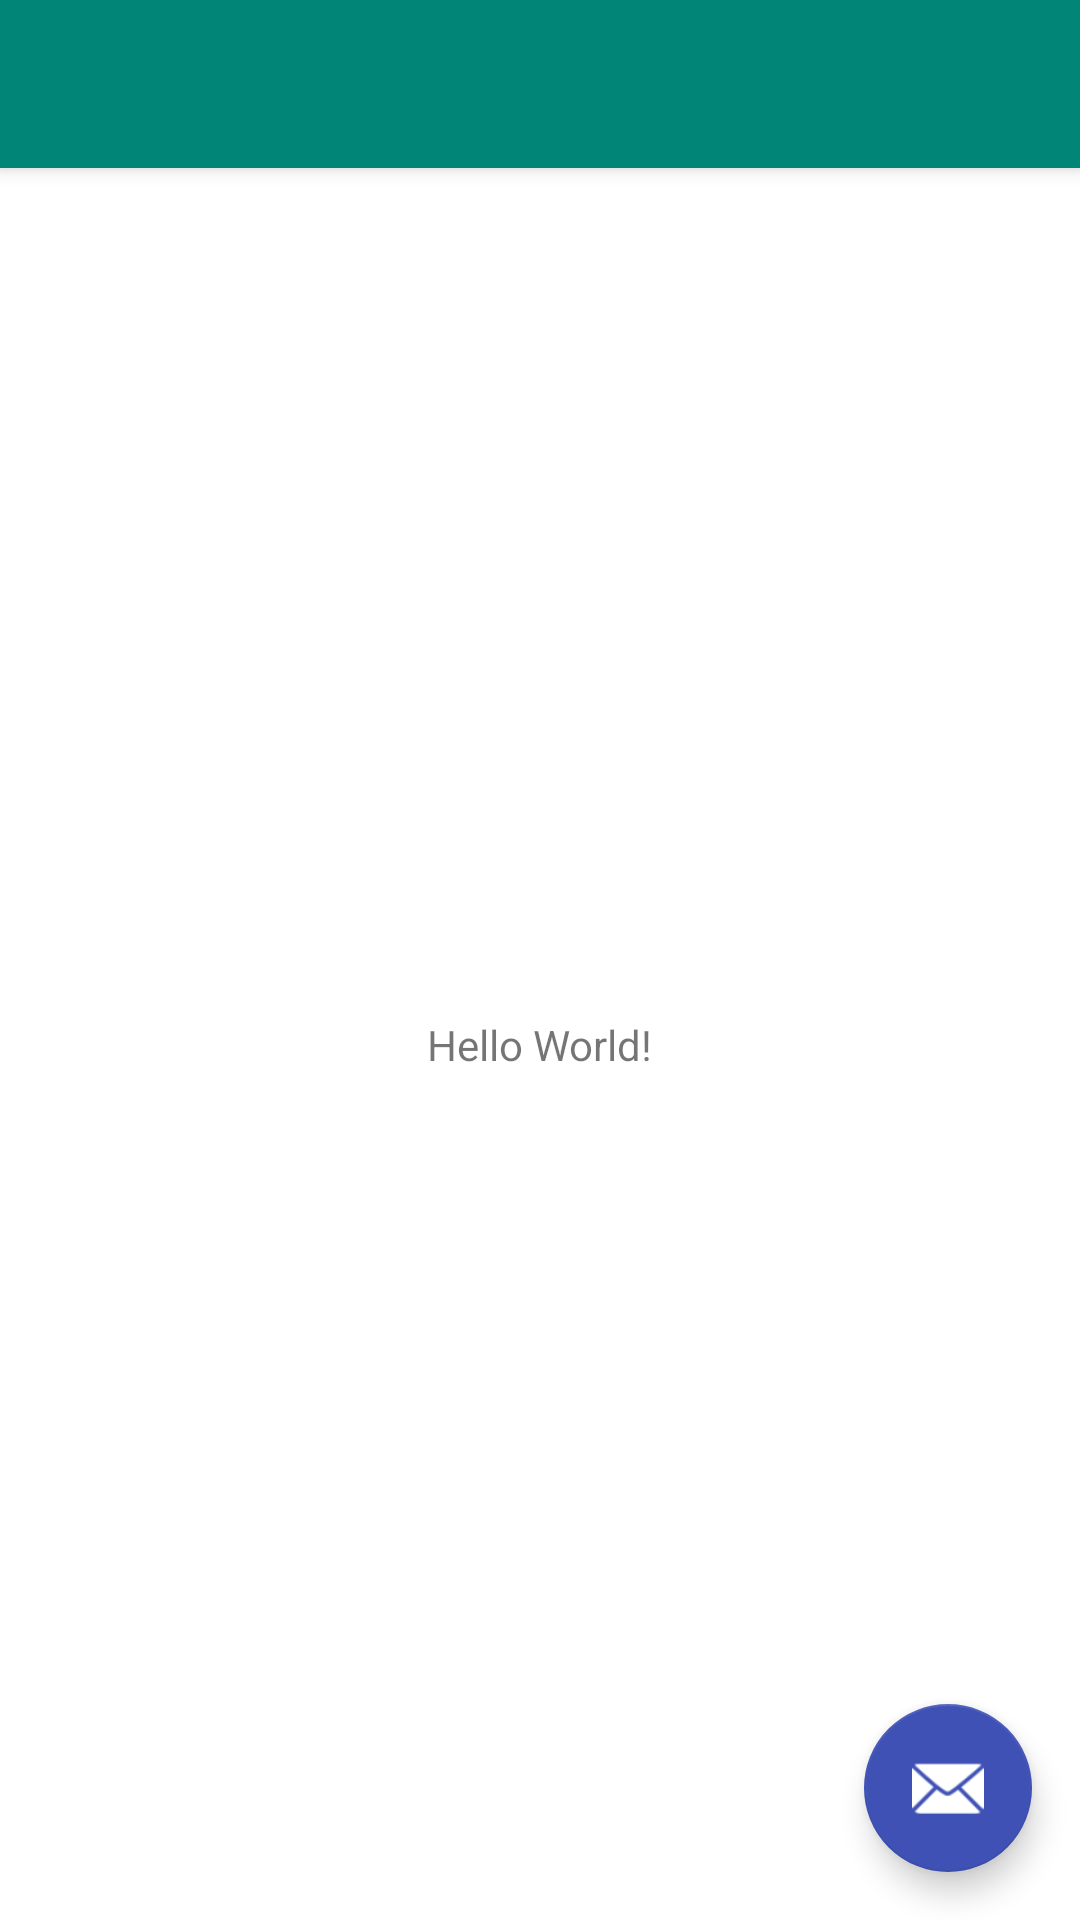

Reconstruct the res/layout file that produces this screen, plus the resources it refers to.
<!-- AndroidManifest.xml: application theme AppTheme.NoActionBar -->
<!-- res/layout/activity_game_list.xml -->
<?xml version="1.0" encoding="utf-8"?>
<androidx.coordinatorlayout.widget.CoordinatorLayout
    xmlns:android="http://schemas.android.com/apk/res/android"
    xmlns:app="http://schemas.android.com/apk/res-auto"
    xmlns:tools="http://schemas.android.com/tools"
    android:layout_width="match_parent"
    android:layout_height="match_parent"
    tools:context=".GameListActivity"
    >

    <com.google.android.material.appbar.AppBarLayout
        android:layout_width="match_parent"
        android:layout_height="wrap_content"
        android:theme="@style/AppTheme.AppBarOverlay"
        >

        <androidx.appcompat.widget.Toolbar
            android:id="@+id/toolbar"
            android:layout_width="match_parent"
            android:layout_height="?attr/actionBarSize"
            android:background="?attr/colorPrimary"
            app:popupTheme="@style/AppTheme.PopupOverlay"
            />

    </com.google.android.material.appbar.AppBarLayout>

    <include layout="@layout/content_game_list"/>

    <com.google.android.material.floatingactionbutton.FloatingActionButton
        android:id="@+id/fab"
        android:layout_width="wrap_content"
        android:layout_height="wrap_content"
        android:layout_gravity="bottom|end"
        android:layout_margin="@dimen/fab_margin"
        app:srcCompat="@android:drawable/ic_dialog_email"
        />

</androidx.coordinatorlayout.widget.CoordinatorLayout>
<!-- res/layout/content_game_list.xml (included above) -->
<?xml version="1.0" encoding="utf-8"?>
<androidx.constraintlayout.widget.ConstraintLayout
    xmlns:android="http://schemas.android.com/apk/res/android"
    xmlns:app="http://schemas.android.com/apk/res-auto"
    xmlns:tools="http://schemas.android.com/tools"
    android:layout_width="match_parent"
    android:layout_height="match_parent"
    app:layout_behavior="@string/appbar_scrolling_view_behavior"
    tools:context=".GameListActivity"
    tools:showIn="@layout/activity_game_list"
    >

    <TextView
        android:layout_width="wrap_content"
        android:layout_height="wrap_content"
        android:text="Hello World!"
        app:layout_constraintBottom_toBottomOf="parent"
        app:layout_constraintLeft_toLeftOf="parent"
        app:layout_constraintRight_toRightOf="parent"
        app:layout_constraintTop_toTopOf="parent"
        />

</androidx.constraintlayout.widget.ConstraintLayout>
<!-- resources referenced by this layout -->
<resources>
  <dimen name="fab_margin">16dp</dimen>
  <style name="AppTheme.AppBarOverlay" parent="ThemeOverlay.AppCompat.Dark.ActionBar">
          <item name="android:background">?attr/colorPrimarySurface</item>
      </style>
  <style name="AppTheme.PopupOverlay">
          <item name="android:background">@color/colorBackgroundPopup</item>
          <item name="android:textColor">@color/textBlack</item>
      </style>
  <style name="AppTheme.NoActionBar">
          <item name="windowActionBar">false</item>
          <item name="windowNoTitle">true</item>
      </style>
  <color name="textBlack">@color/black</color>
  <color name="black">#000</color>
</resources>
